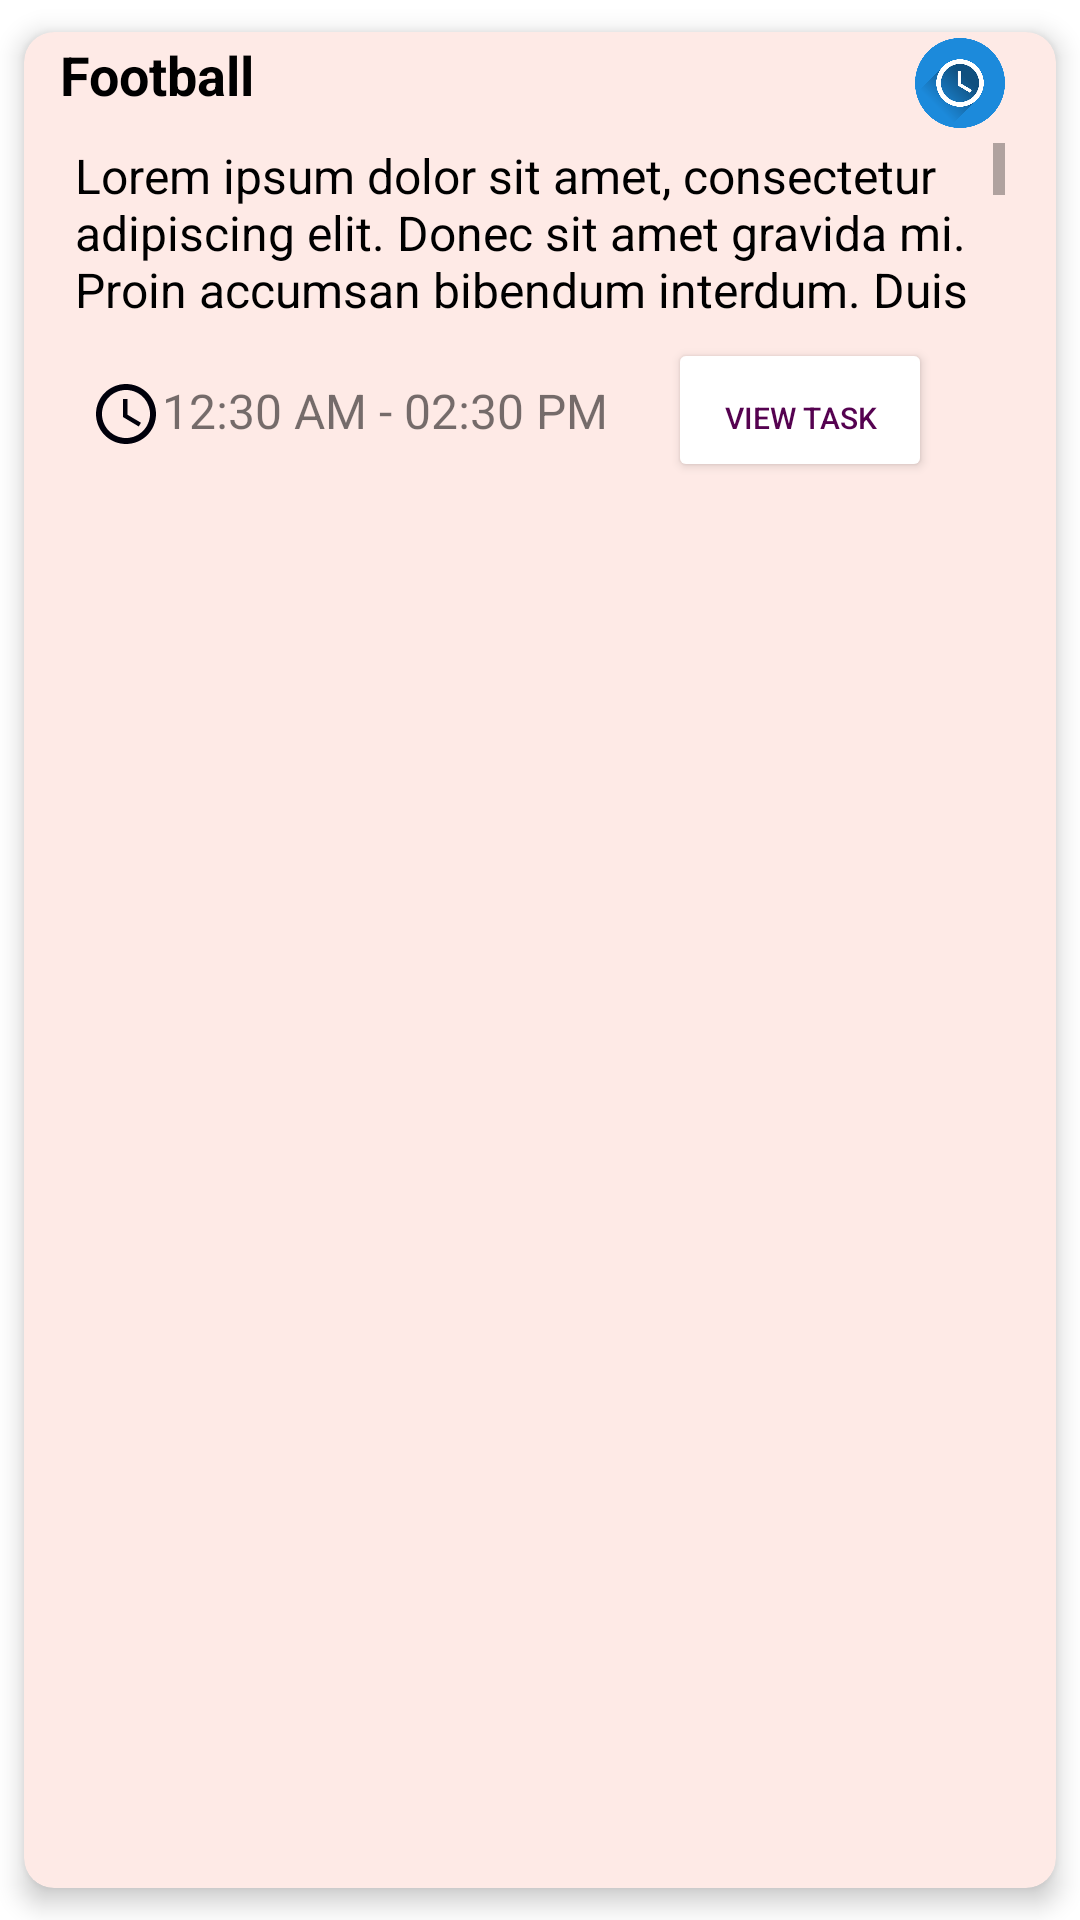

Here is an Android app screen rendered from its layout file. Give the layout XML and the strings, colors and styles it references.
<!-- AndroidManifest.xml: application theme Theme.WorkAllocation -->
<!-- res/layout/listing.xml -->
<?xml version="1.0" encoding="utf-8"?>
<androidx.cardview.widget.CardView xmlns:android="http://schemas.android.com/apk/res/android"
    android:layout_width="match_parent"
    xmlns:app="http://schemas.android.com/apk/res-auto"
    xmlns:tools="http://schemas.android.com/tools"
    app:cardUseCompatPadding="true"
    app:cardElevation="5dp"
    app:cardCornerRadius="10dp"
    app:contentPadding="2dp"

    android:backgroundTint="#feeae6"
    android:layout_height="195dp">

    <LinearLayout
        android:layout_width="match_parent"
        android:layout_height="173dp"
        android:orientation="horizontal">


        <LinearLayout
            android:layout_width="match_parent"
            android:layout_height="match_parent"
            android:layout_marginLeft="10dp"
            android:layout_marginRight="10dp"
            android:orientation="vertical">

            <LinearLayout
                android:layout_width="match_parent"
                android:layout_height="wrap_content">

                <TextView
                    android:id="@+id/listing_name"
                    android:layout_width="258dp"
                    android:layout_height="wrap_content"
                    android:layout_marginRight="2dp"
                    android:text="Football"
                    android:textColor="@color/black"
                    android:textSize="18sp"
                    android:textStyle="bold" />


                <ImageView
                    android:id="@+id/options"
                    android:layout_width="30dp"
                    android:layout_height="30dp"
                    android:layout_marginLeft="25dp"
                    android:background="@drawable/time" />

            </LinearLayout>

            <LinearLayout
                android:layout_width="match_parent"
                android:layout_height="65dp"
                android:orientation="horizontal">

                <TextView
                    android:id="@+id/listing_desc"
                    android:layout_width="match_parent"
                    android:layout_height="73dp"
                    android:textColor="@android:color/black"
                    android:textSize="16sp"
                    android:layout_marginBottom="10dp"
                    android:padding="5dp"
                    android:scrollbars="vertical"
                    android:text="Lorem ipsum dolor sit amet, consectetur adipiscing elit. Donec sit amet gravida mi. Proin accumsan bibendum interdum. Duis imperdiet sagittis tortor, id gravida urna accumsan sed. Mauris suscipit nisl non ante bibendum, at aliquet ipsum porta. Duis pellentesque elit eu venenatis sodales. Ut fermentum bibendum urna, cursus accumsan nulla iaculis ac. Nulla imperdiet ante nisi, quis ultricies nisl tincidunt at. Ut nisl mi, volutpat sit amet posuere eu, posuere ut nunc. " />
            </LinearLayout>

            <LinearLayout
                android:layout_width="match_parent"
                android:layout_height="wrap_content"
                android:layout_marginTop="5dp"
                android:paddingLeft="10dp"
                android:orientation="horizontal">

                <TextView
                    android:id="@+id/lll_start"
                    android:layout_width="wrap_content"
                    android:layout_height="wrap_content"
                    android:text="12:30 AM - "
                    android:drawableLeft="@drawable/ic_baseline_access_time_24"
                    android:textSize="16sp"/>

                <TextView
                    android:id="@+id/lll_end"
                    android:layout_width="wrap_content"
                    android:layout_height="wrap_content"
                    android:text="02:30 PM"
                    android:textSize="16sp"/>
                <Button
                    android:id="@+id/accept"
                    android:layout_width="wrap_content"
                    android:layout_height="wrap_content"
                    android:layout_marginLeft="20dp"
                    android:text="View Task"
                    android:textColor="@color/colorAccent"
                    android:paddingBottom="5dp"
                    android:textSize="10sp"
                    android:backgroundTint="@color/white"/>
            </LinearLayout>
            <TextView
                android:layout_width="wrap_content"
                android:layout_height="wrap_content"
                android:text="Past Due date"
                android:id="@+id/show_due"
                android:visibility="gone"
                android:layout_gravity="center"
                android:textColor="@color/colorRed"
                android:textSize="20sp"
                />


        </LinearLayout>

    </LinearLayout>
</androidx.cardview.widget.CardView>
<!-- resources referenced by this layout -->
<resources>
  <color name="black">#FF000000</color>
  <color name="colorAccent">#550250</color>
  <color name="colorRed">#db4f4f</color>
  <color name="white">#FFFFFFFF</color>
  <!-- drawable ic_baseline_access_time_24 (drawable) -->
  <vector android:height="24dp" android:tint="#00000B"
      android:viewportHeight="24" android:viewportWidth="24"
      android:width="24dp" xmlns:android="http://schemas.android.com/apk/res/android">
      <path android:fillColor="@android:color/white" android:pathData="M11.99,2C6.47,2 2,6.48 2,12s4.47,10 9.99,10C17.52,22 22,17.52 22,12S17.52,2 11.99,2zM12,20c-4.42,0 -8,-3.58 -8,-8s3.58,-8 8,-8 8,3.58 8,8 -3.58,8 -8,8z"/>
      <path android:fillColor="@android:color/white" android:pathData="M12.5,7H11v6l5.25,3.15 0.75,-1.23 -4.5,-2.67z"/>
  </vector>
  <!-- drawable time: png bitmap (drawable, 49416 bytes) -->
  <style name="Theme.WorkAllocation" parent="Theme.MaterialComponents.DayNight.NoActionBar">
          
          <item name="colorPrimary">@color/colorAccent</item>
          <item name="colorPrimaryVariant">@color/colorRed</item>
          <item name="colorOnPrimary">@color/white</item>
          
          <item name="colorSecondary">@color/teal_200</item>
          <item name="colorSecondaryVariant">@color/teal_700</item>
          <item name="colorOnSecondary">@color/black</item>
          
          <item name="android:statusBarColor">#db9135</item>
          
      </style>
  <color name="teal_200">#FF03DAC5</color>
  <color name="teal_700">#FF018786</color>
</resources>
